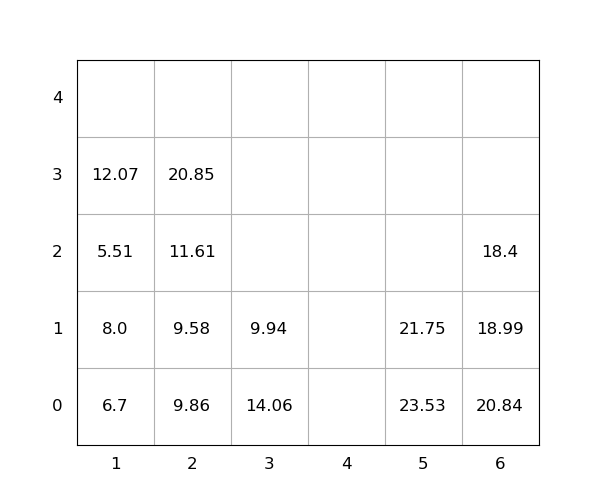

Source data for this figure (header and first rows):
idx, loc_x, loc_y, loc_z, weight, group, score, seq, reloc, size(ft)
1, 6, 0, 0, 20.84, 0, 20.84, 0, 1.0, 20
2, 6, 0, 1, 18.99, 0, 18.99, 0, 1.0, 20
3, 1, 0, 0, 6.7, 0, 6.7, 0, 1.0, 20
4, 6, 0, 2, 18.4, 0, 18.4, 0, 1.0, 20
5, 1, 0, 1, 8.0, 0, 8.0, 0, 1.0, 20
6, 2, 0, 0, 9.86, 0, 9.86, 1, 1.0, 20
7, 3, 0, 0, 14.06, 0, 14.06, 2, 1.0, 20
8, 2, 0, 1, 9.58, 0, 9.58, 3, 1.0, 20
9, 5, 0, 0, 23.53, 0, 23.53, 4, 1.0, 20
10, 2, 0, 2, 11.61, 0, 11.61, 5, 1.0, 20
11, 1, 0, 2, 5.51, 0, 5.51, 6, 1.0, 20
12, 3, 0, 1, 9.94, 0, 9.94, 7, 1.0, 20
13, 2, 0, 3, 20.85, 0, 20.85, 8, 1.0, 20
14, 1, 0, 3, 12.07, 0, 12.07, 9, 1.0, 20
15, 5, 0, 1, 21.75, 0, 21.75, 10, 1.0, 20
